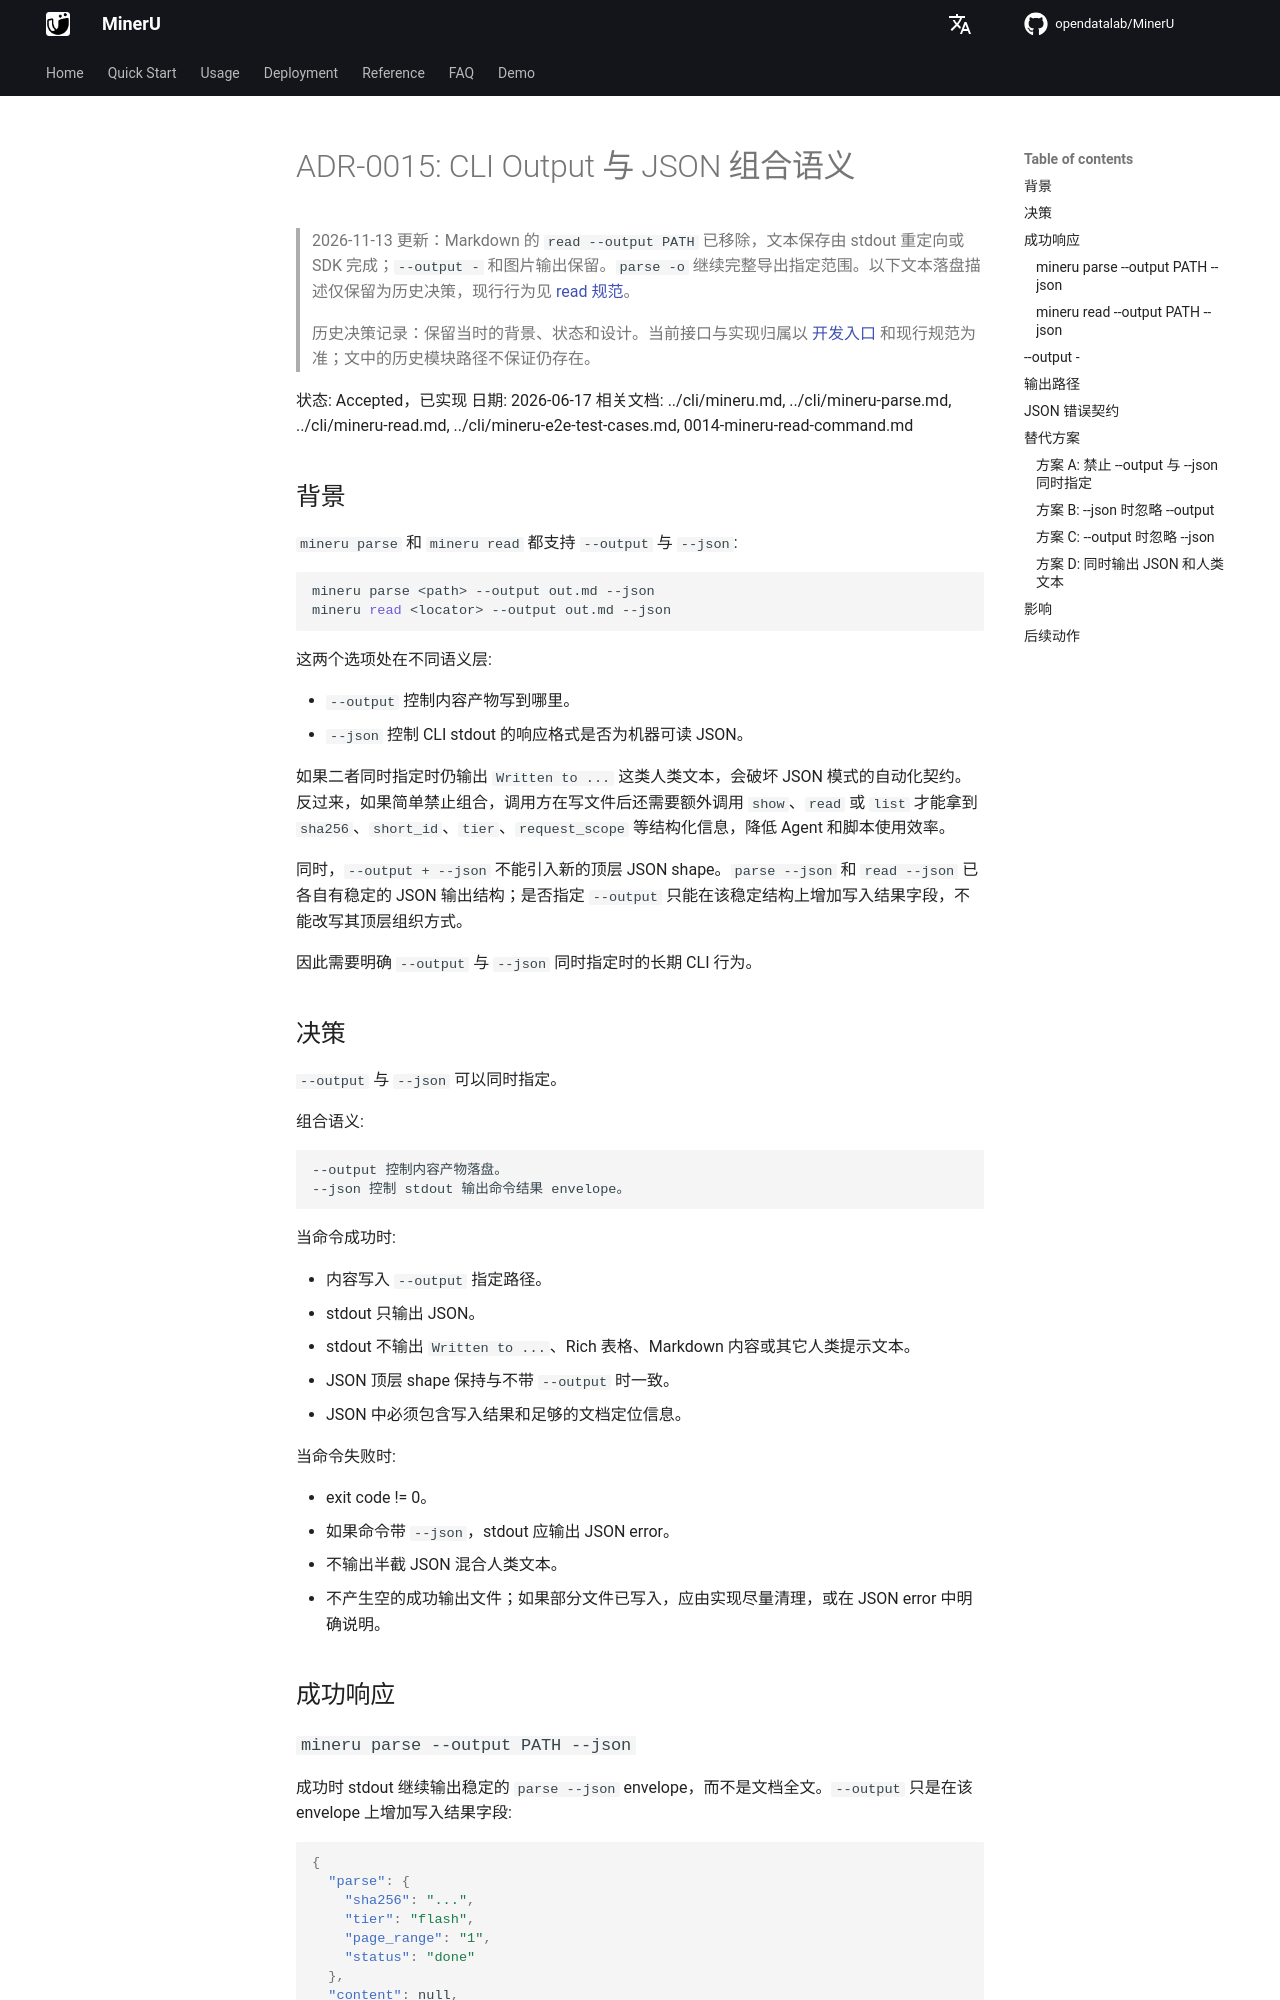

repository: opendatalab/MinerU · page: next/decisions/0015-cli-output-json-composition/index.html · generator: mkdocs

# ADR-0015: CLI Output 与 JSON 组合语义

> 2026-11-13 更新：Markdown 的 `read --output PATH` 已移除，文本保存由 stdout 重定向或 SDK 完成；`--output -` 和图片输出保留。`parse -o` 继续完整导出指定范围。以下文本落盘描述仅保留为历史决策，现行行为见 [read 规范](../cli/mineru-read.md)。

> 历史决策记录：保留当时的背景、状态和设计。当前接口与实现归属以 [开发入口](../README.md) 和现行规范为准；文中的历史模块路径不保证仍存在。

状态: Accepted，已实现
日期: 2026-06-17
相关文档: ../cli/mineru.md, ../cli/mineru-parse.md, ../cli/mineru-read.md, ../cli/mineru-e2e-test-cases.md, 0014-mineru-read-command.md

## 背景

`mineru parse` 和 `mineru read` 都支持 `--output` 与 `--json`:

```bash
mineru parse <path> --output out.md --json
mineru read <locator> --output out.md --json
```

这两个选项处在不同语义层:

- `--output` 控制内容产物写到哪里。
- `--json` 控制 CLI stdout 的响应格式是否为机器可读 JSON。

如果二者同时指定时仍输出 `Written to ...` 这类人类文本，会破坏 JSON 模式的自动化契约。反过来，如果简单禁止组合，调用方在写文件后还需要额外调用 `show`、`read` 或 `list` 才能拿到 `sha256`、`short_id`、`tier`、`request_scope` 等结构化信息，降低 Agent 和脚本使用效率。

同时，`--output + --json` 不能引入新的顶层 JSON shape。`parse --json` 和 `read --json` 已各自有稳定的 JSON 输出结构；是否指定 `--output` 只能在该稳定结构上增加写入结果字段，不能改写其顶层组织方式。

因此需要明确 `--output` 与 `--json` 同时指定时的长期 CLI 行为。

## 决策

`--output` 与 `--json` 可以同时指定。

组合语义:

```text
--output 控制内容产物落盘。
--json 控制 stdout 输出命令结果 envelope。
```

当命令成功时:

- 内容写入 `--output` 指定路径。
- stdout 只输出 JSON。
- stdout 不输出 `Written to ...`、Rich 表格、Markdown 内容或其它人类提示文本。
- JSON 顶层 shape 保持与不带 `--output` 时一致。
- JSON 中必须包含写入结果和足够的文档定位信息。

当命令失败时:

- exit code != 0。
- 如果命令带 `--json`，stdout 应输出 JSON error。
- 不输出半截 JSON 混合人类文本。
- 不产生空的成功输出文件；如果部分文件已写入，应由实现尽量清理，或在 JSON error 中明确说明。

## 成功响应
